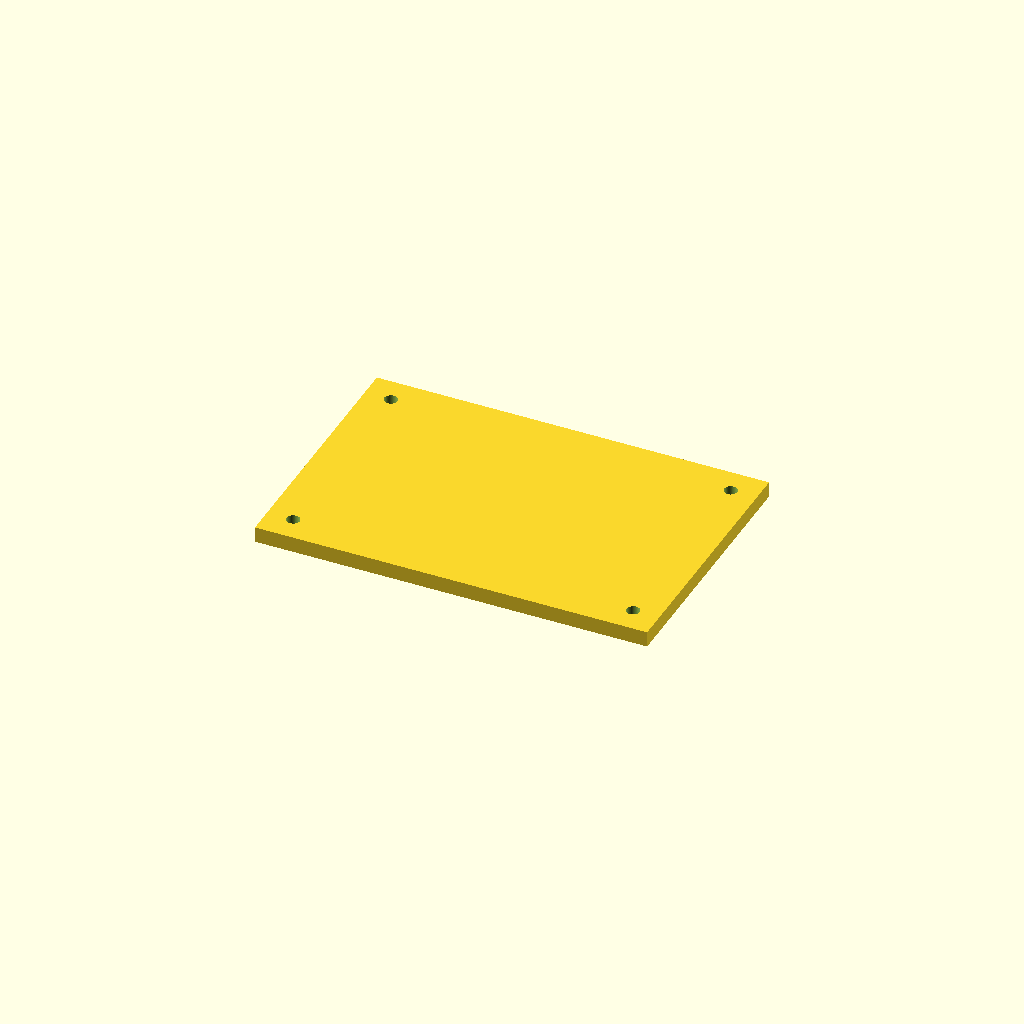
Cell 1: rendered with the file's own defaults.
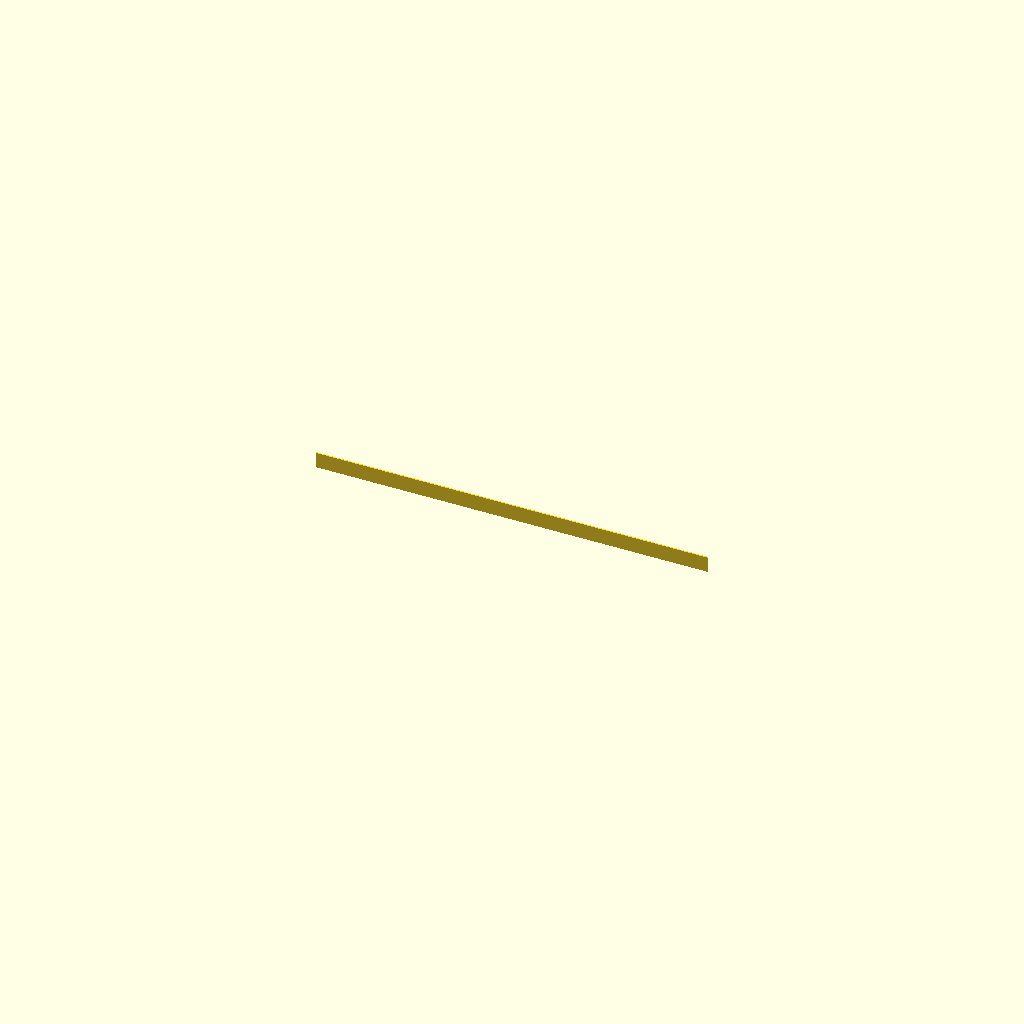
Cell 2 — plate_W set to 1, the other parameters unchanged.
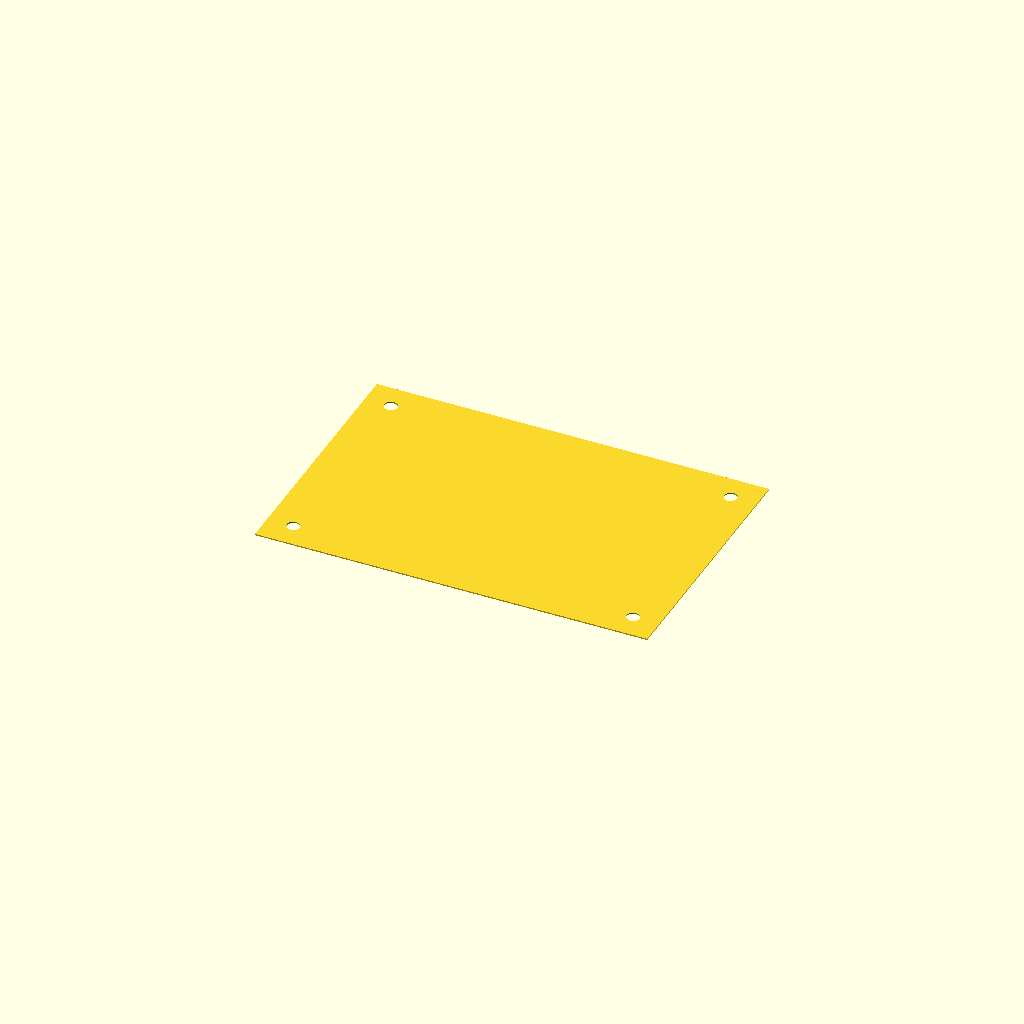
Cell 3: the same model with plate_T = 1.
All cells are drawn from one camera (rotation 55°, 0°, 25°, orthographic, colour scheme Cornfield), so only the parameter changes between them.
OpenSCAD source file results/nopscadlib/ablations/no_retrieval/scad/sheet__AL3.scad:
// Aluminium tooling plate (single connected solid with through mounting holes)

// Parameters
plate_L = 300; //[150:600:1]
plate_W = 200; //[100:400:1]
plate_T = 12;  //[6:24:1]

edge_margin = 20;     //[10:40:1]
mount_hole_d = 10;    //[5:20:1]

corner_fillet_r = 0;  //[0:10:1]
edge_chamfer = 0;     //[0:3:0.5]

connect_overlap = 1;  //[0.5:2:0.5]
$fn = 96;

// Helpers
function clamp(v, lo, hi) = v < lo ? lo : (v > hi ? hi : v);

// Keep features valid for given plate size
fillet_r = clamp(corner_fillet_r, 0, min(plate_L, plate_W)/2 - 0.01);
chamfer  = clamp(edge_chamfer, 0, min(plate_L, plate_W)/2 - 0.01);

// 2D rounded rectangle for robust, non-blank rendering
module rounded_rect_2d(L, W, r) {
    if (r <= 0) {
        square([L, W], center=true);
    } else {
        hull() {
            for (sx = [-1, 1], sy = [-1, 1])
                translate([sx*(L/2 - r), sy*(W/2 - r)]) circle(r=r);
        }
    }
}

// Base plate (optionally filleted corners)
module plate_body() {
    linear_extrude(height=plate_T, center=true, convexity=10)
        rounded_rect_2d(plate_L, plate_W, fillet_r);
}

// Optional edge chamfer (top & bottom) while keeping one connected solid
module plate_with_optional_chamfer() {
    if (chamfer <= 0) {
        plate_body();
    } else {
        // Create a simple 45°-ish chamfer by hulling a slightly smaller top/bottom profile
        hull() {
            translate([0, 0, -plate_T/2])
                linear_extrude(height=connect_overlap, center=false, convexity=10)
                    rounded_rect_2d(plate_L, plate_W, fillet_r);

            translate([0, 0, -plate_T/2 + chamfer])
                linear_extrude(height=plate_T - 2*chamfer, center=false, convexity=10)
                    rounded_rect_2d(plate_L - 2*chamfer, plate_W - 2*chamfer, max(fillet_r - chamfer, 0));

            translate([0, 0, plate_T/2 - connect_overlap])
                linear_extrude(height=connect_overlap, center=false, convexity=10)
                    rounded_rect_2d(plate_L, plate_W, fillet_r);
        }
    }
}

// Through holes (subtractive)
module mounting_holes() {
    hole_h = plate_T + 2*connect_overlap; // guaranteed to cut through
    for (sx = [-1, 1], sy = [-1, 1]) {
        translate([sx*(plate_L/2 - edge_margin), sy*(plate_W/2 - edge_margin), 0])
            cylinder(d=mount_hole_d, h=hole_h, center=true);
    }
}

// Final model: ONE connected solid
difference() {
    plate_with_optional_chamfer();
    mounting_holes();
}
Parameter table extracted from the source (name, type, default, range or options):
plate_L: number, default 300, range 1 to 150, step 600
plate_W: number, default 200, range 1 to 100, step 400
plate_T: number, default 12, range 1 to 6, step 24
edge_margin: number, default 20, range 1 to 10, step 40
mount_hole_d: number, default 10, range 1 to 5, step 20
corner_fillet_r: number, default 0, range 0 to 1, step 10
edge_chamfer: number, default 0, range 0 to 0.5, step 3
connect_overlap: number, default 1, range 0.5 to 0.5, step 2
